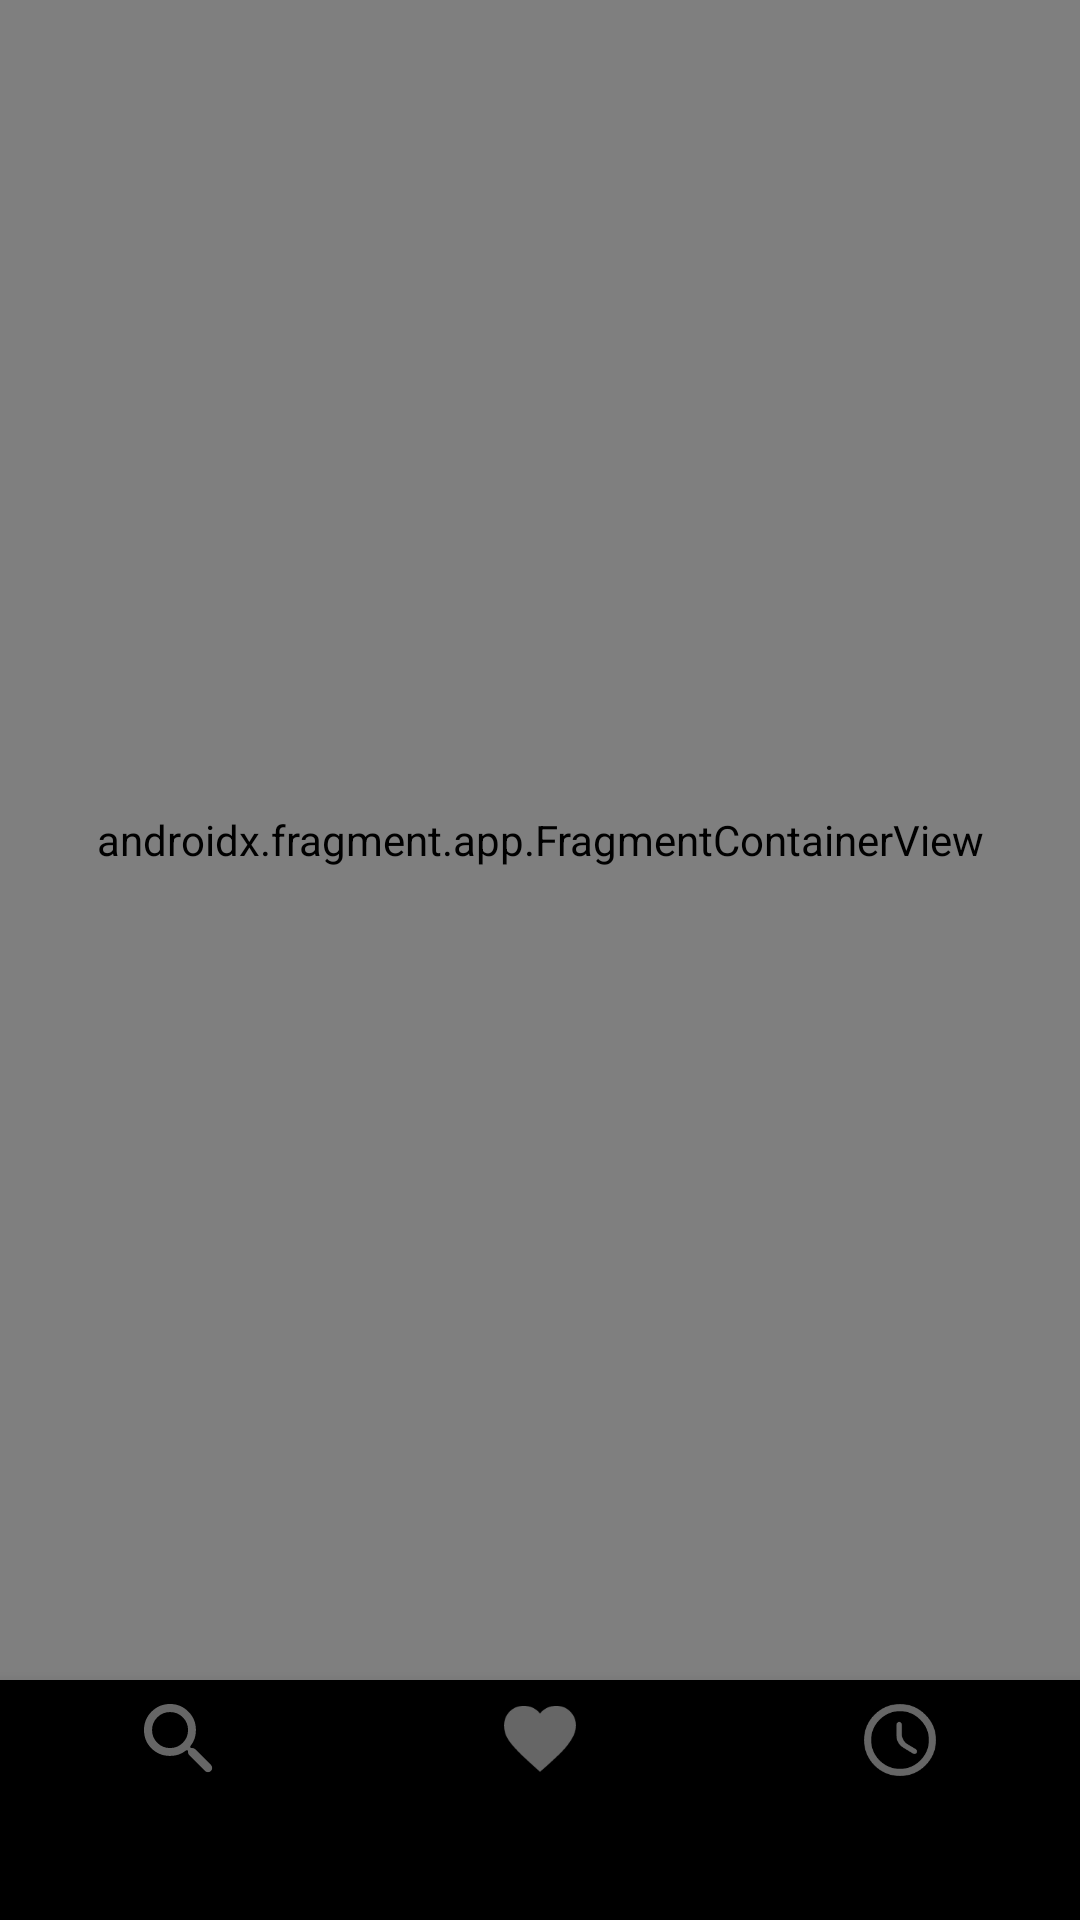

Here is an Android app screen rendered from its layout file. Give the layout XML and the strings, colors and styles it references.
<!-- AndroidManifest.xml: application theme DemoTheme -->
<!-- res/layout/activity_main.xml -->
<?xml version="1.0" encoding="utf-8"?>
<layout xmlns:android="http://schemas.android.com/apk/res/android"
    xmlns:app="http://schemas.android.com/apk/res-auto"
    xmlns:tools="http://schemas.android.com/tools">

    <data>

    </data>

    <androidx.constraintlayout.widget.ConstraintLayout
        android:layout_width="match_parent"
        android:layout_height="match_parent"
        android:background="@color/background_color"
        tools:context=".MainActivity">

        <androidx.fragment.app.FragmentContainerView
            android:id="@+id/nav_host_fragment"
            android:name="androidx.navigation.fragment.NavHostFragment"
            android:layout_width="0dp"
            android:layout_height="0dp"
            app:defaultNavHost="true"
            app:layout_constraintBottom_toTopOf="@+id/bottom_nav_bar"
            app:layout_constraintEnd_toEndOf="parent"
            app:layout_constraintStart_toStartOf="parent"
            app:layout_constraintTop_toTopOf="parent"
            app:navGraph="@navigation/nav_graph" />

        <com.google.android.material.bottomnavigation.BottomNavigationView
            android:id="@+id/bottom_nav_bar"
            android:layout_width="0dp"
            android:layout_height="80dp"
            android:background="@drawable/rounded_corners"
            app:itemIconTint="@drawable/bottom_navigation_selector"
            app:itemTextColor="@drawable/bottom_navigation_selector"
            app:layout_constraintBottom_toBottomOf="parent"
            app:layout_constraintEnd_toEndOf="parent"
            app:layout_constraintStart_toStartOf="parent"
            app:menu="@menu/bottom_bar_menu" />

    </androidx.constraintlayout.widget.ConstraintLayout>
</layout>
<!-- resources referenced by this layout -->
<resources>
  <color name="background_color">#F7F9FB</color>
  <style name="DemoTheme" parent="Theme.MaterialComponents.DayNight.NoActionBar">
          <item name="colorPrimaryDark">@color/white</item>
      </style>
  <color name="white">#FFFFFFFF</color>
</resources>
